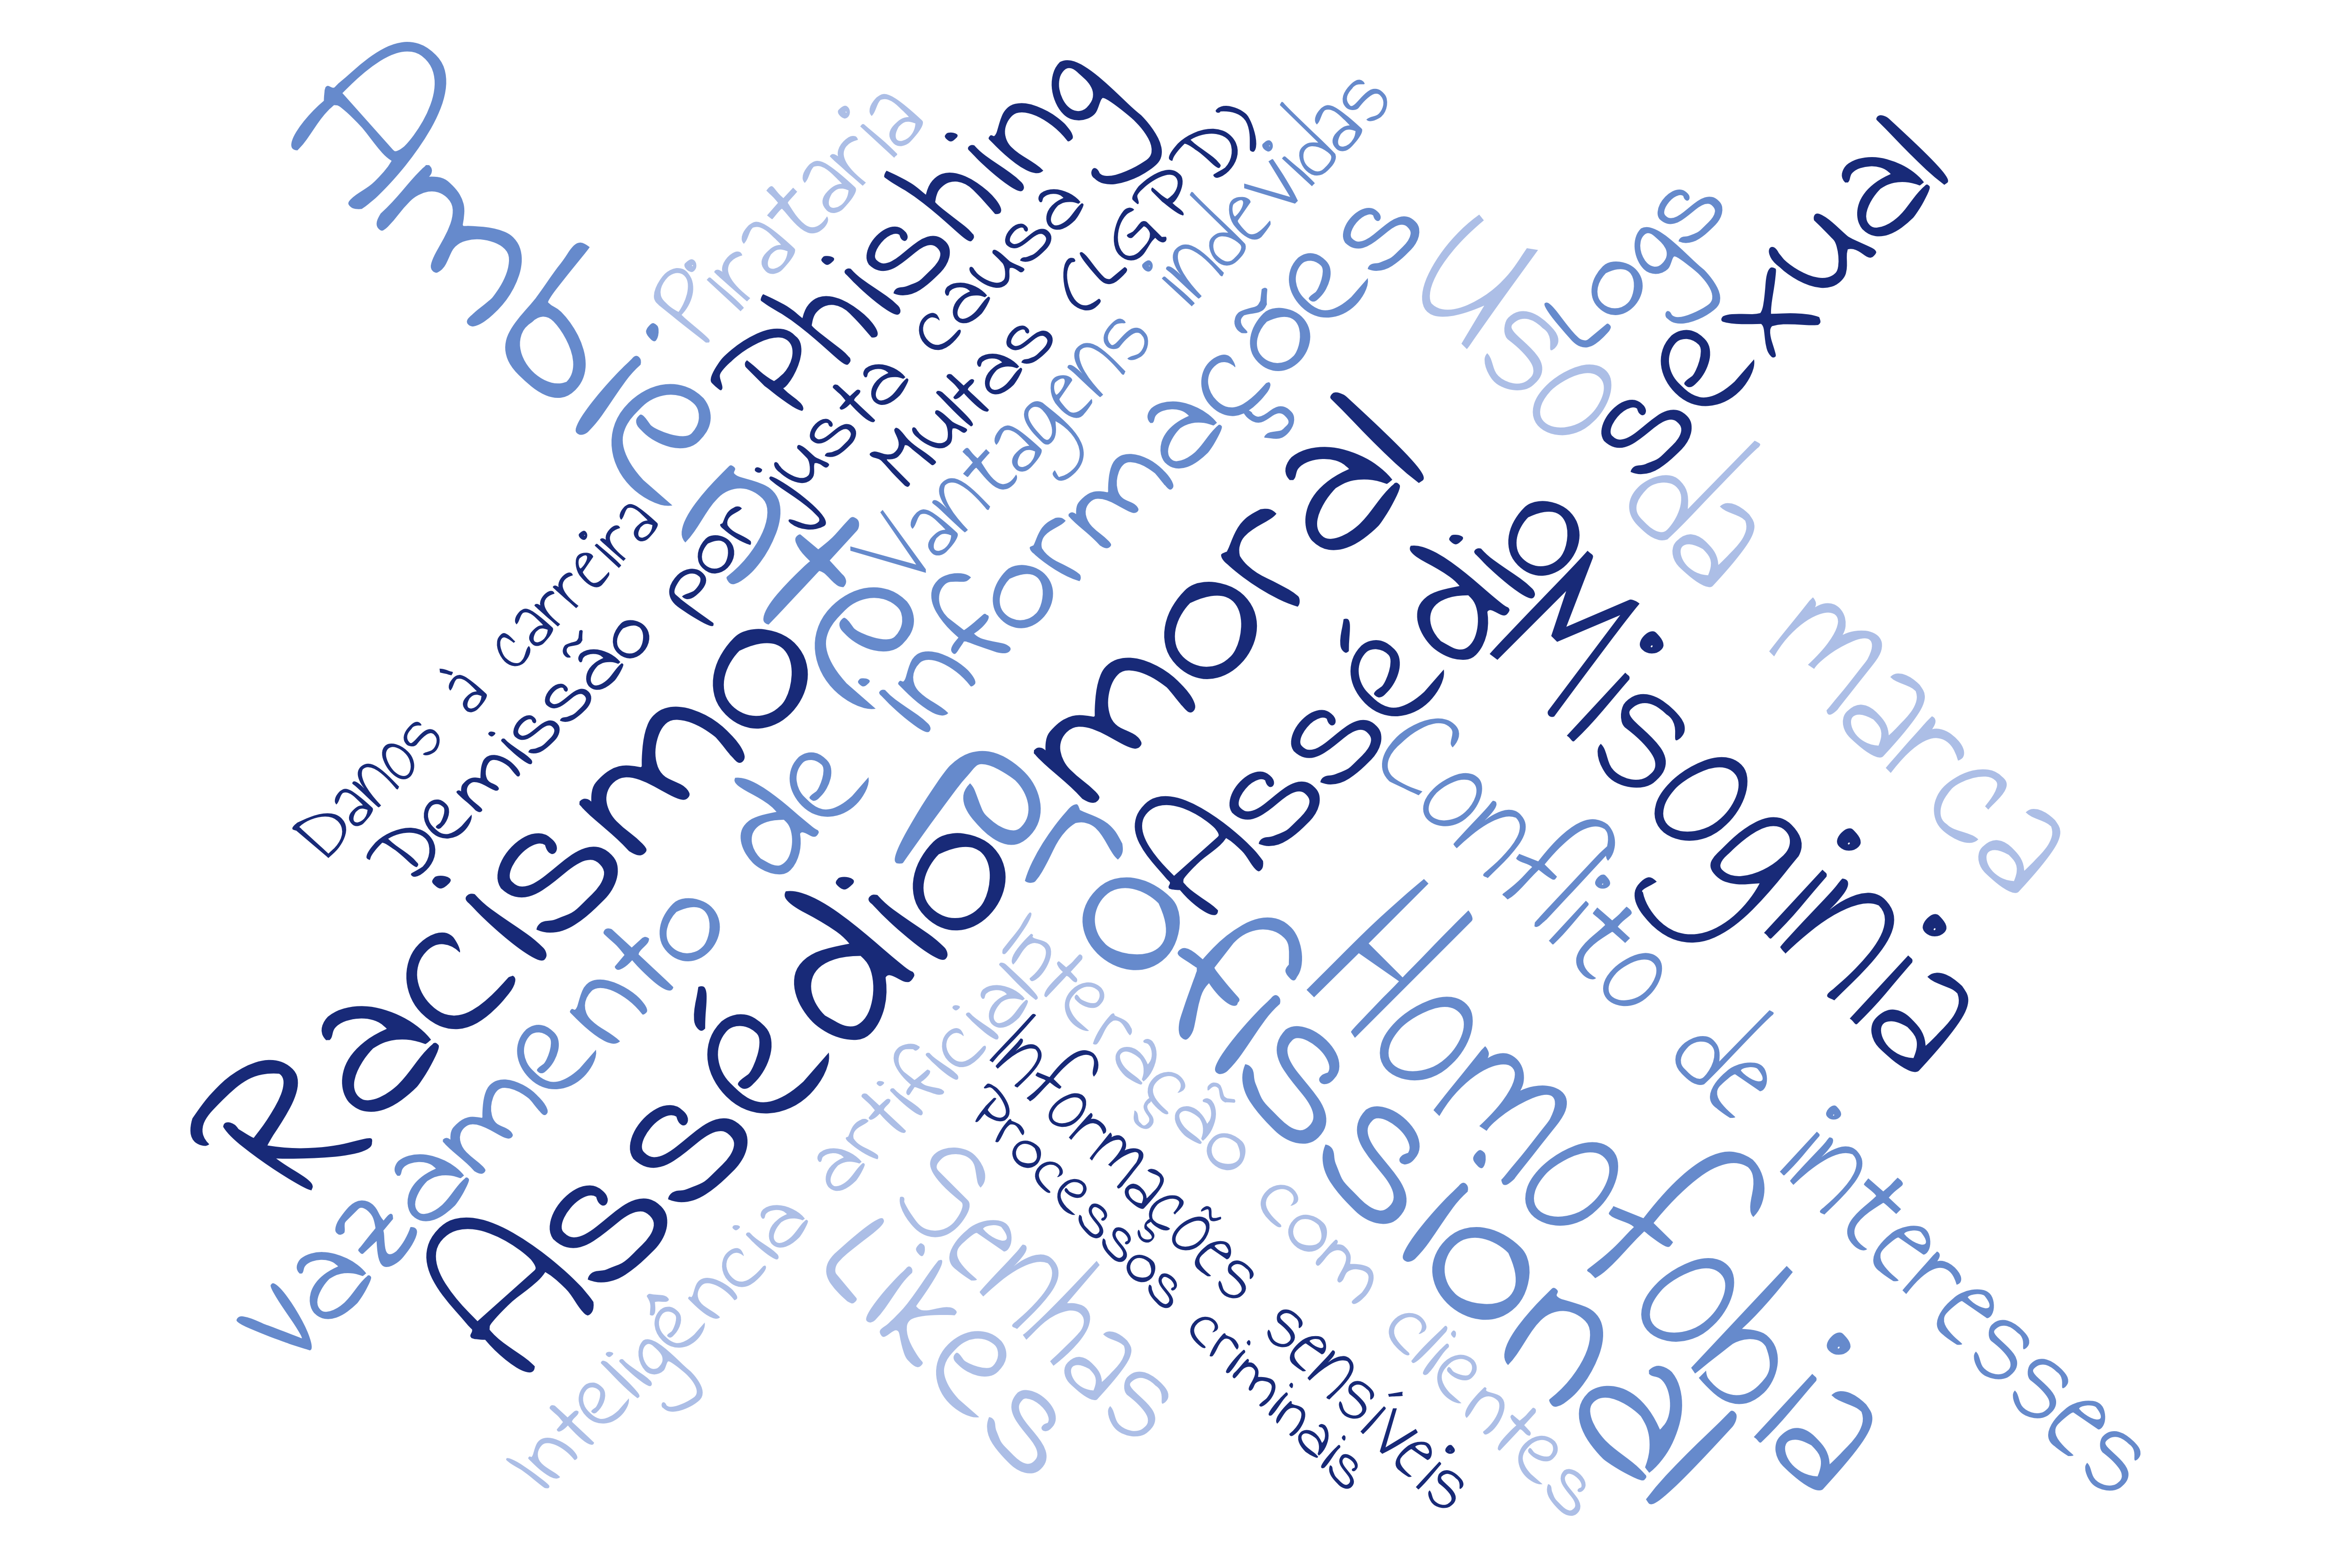

The data file committed next to this chart (first rows):
weight, word, color, url
17, Ambiente profissional, , 
17, Assédio moral, , 
13, Assédio sexual, , 
13, Racismo, , 
13, Homofobia, , 
13, Misoginia, , 
11, Conflito de interesses, , 
11, Vantagens indevidas, , 
11, Uso da marca, , 
11, Vazamento de informações, , 
9, Interação com clientes, , 
9, Likes, , 
9, Senhas, , 
9, Phishing, , 
7, Informações sensíveis, , 
7, Pirataria, , 
7, Logs, , 
7, Inteligência artificial, , 
5, Danos à carreira, , 
5, Demissão por justa causa, , 
5, Multas (LGPD), , 
5, Processos criminais, , 
